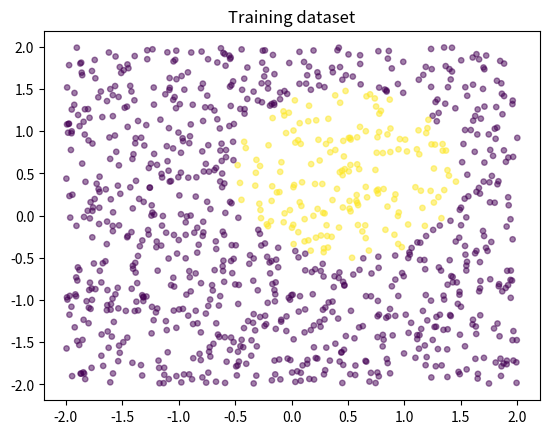

The matplotlib source for this figure: (Note: this script raises an exception after producing the figure.)
import numpy as np
import random as rn
import sys
import matplotlib.pyplot as plt
radius  = 1.00
center  = 0.50
pfrom   = -2.0
pto     = 2.0
epsilon = 1e-5

# our predictor is just dot product of features and weights
def predict(phi, w):
    return np.dot(phi, w)

# square loss for single data point p = (phi, y) for given weight vector
def loss(p, w):
    phi, y = p
    return (np.dot(phi, w) - y) ** 2

# gradient of loss for single data point where p is (phi(x), y)
def grad_loss(p, w):
    phi, y = p
    return 2.0 * (np.dot(phi, w) - y) * phi

# this is mean square error function, which we need to minimize
def training_loss(points, w):
    return sum(loss(p, w) for p in points) / len(points)

# gradient of train loss function which we use for gradient descent
# (but not for stochastic gradient descent)
def grad_train_loss(points, w):
    return sum(grad_loss(p, w) for p in points) / len(points)

# this function returns feature vector for our 'circle radius predictor'
def phi(x1, x2):
    # return np.array([x1, x2, 1.0])
    return np.array([x1, x2, x1**2, x2**2, 1.0])

# stochastic gradient descent is less accurate, but faster than gradient_descent
def stochastic_gradient_descent(points, func_grad_of_loss = grad_loss, func_train_loss = training_loss, iter = 1000, step = 0.01):
    d = len(points[0][0])
    w = np.array([0.0] * d)
    for i in range(0, iter):
        print("Training loss:" + str(func_train_loss(points, w)))
        sys.stdout.flush()
        if training_loss < epsilon:
            break
        for j in range(0, len(points)):
            w = w - step * func_grad_of_loss(points[j], w)
    return w

# this is slower, but more accurate gradient descent method, where we update w based on
# all points
def gradient_descent(points, gradient_of_loss = grad_train_loss,
                     func_train_loss = training_loss, iter = 1000, step = 0.01):
    d = len(points[0][0])
    w = np.array([0.0] * d)
    for i in range(0, iter):
        print("Training loss:" + str(func_train_loss(points, w)))
        if training_loss < epsilon:
            break
        w = w - step * gradient_of_loss(points, w)
    return w

# this function shows on the screen data. yellow points are 'positive' and other are 'negative',
# positive are those inside circle
def show_data(data, title):
    px1, px2, pc = [], [], []
    for i in range(len(data)):
        x, y = data[i]
        px1.append(x[0])
        px2.append(x[1])
        pc.append(10 if y < 0  else 200)
    plt.scatter(px1, px2, 15, c=pc, alpha=0.5)
    plt.title(title)
    plt.show()

# this function generates, and returns training data
def generate_training_data(size = 1000, show = True):
    data = []
    for n in range(size):
        x1 = rn.uniform(pfrom, pto)
        x2 = rn.uniform(pfrom, pto)
        y = radius**2 - ((x1 - center)**2 + (x2 - center)**2)
        data.append([[x1, x2], y])
    if show:
        show_data(data, "Training dataset")
    return data

# this function uses weight vector which we found during training to make predictions if
# random poinst are inside circle or not
def generate_prediction(w, size = 1000, show = True):
    data = []
    y = predict(phi(center, center), w)
    for n in range(size):
        x1 = rn.uniform(pfrom, pto)
        x2 = rn.uniform(pfrom, pto)
        y = predict(phi(x1, x2), w)
        data.append([[x1, x2], y])
    if show:
        show_data(data, "Test dataset")

# this is our main function, we generate training data, train based on them using gradient
# descent and then do predictions. we sh    ould see similar pictures for both train data and
# test data which will indicate success
def test_predictor():
    data = generate_training_data()
    points = []
    for i in range(len(data)):
        x, y = data[i]
        points.append([phi(x[0], x[1]), y])
    w = stochastic_gradient_descent(points)
    # w = gradient_descent(points)
    generate_prediction(w)

if __name__ == '__main__':
    test_predictor()